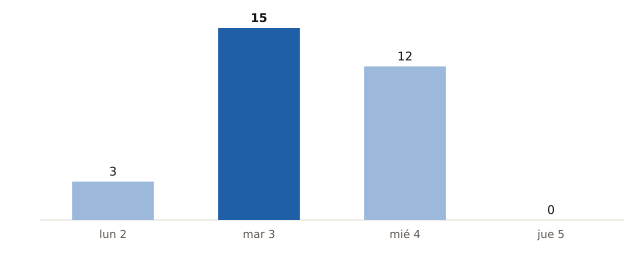

The table this chart was drawn from, first rows:
fecha, municipios_prob_90_o_mas
2026-11-02, 3
2026-11-03, 15
2026-11-04, 12
2026-11-05, 0
